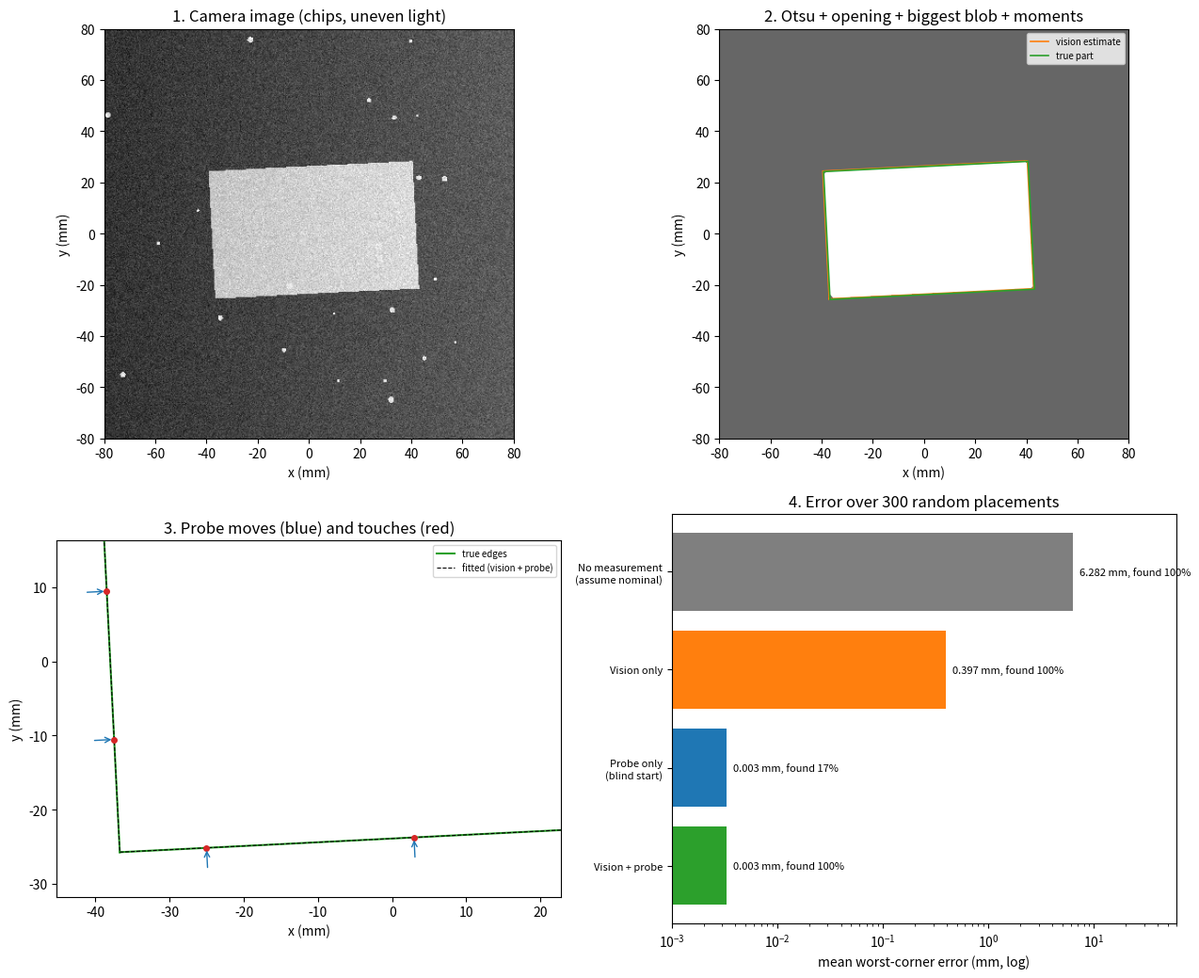

Python code for this plot: (Note: this script raises an exception after producing the figure.)
"""Finding the workpiece: camera first (coarse), touch probe second (fine).

A rectangular block (80 x 50 mm) is clamped by hand, so it is never exactly
where the program expects: a few millimetres off and a few degrees turned.
Machining it without measuring would cut in the wrong place.

1. Vision (coarse). An overhead camera image is thresholded (Otsu's method),
   cleaned (morphological opening), and the biggest blob is taken as the part.
   Its centroid gives the position and its second moments (the direction it is
   longest in) give the rotation. Fast, but only accurate to ~0.5 mm, because
   of pixel size, lighting and camera calibration error.
2. Touch probe (fine). A probe in the spindle moves toward an edge until it
   touches (accuracy ~2 um). Points on the long edge give a straight line by
   least squares (its angle = part rotation); points on the short edge give
   where the corner is. The probe must start near the edge: if the part is
   further away than its search travel, it misses. The camera tells it where to start.
Run: python3 probing.py -> results/probing.png, results/probing.json
"""
import json
import numpy as np
import matplotlib
matplotlib.use("Agg")
import matplotlib.pyplot as plt
from scipy import ndimage

L, W = 80.0, 50.0                          # block size (mm)
NOMINAL = np.array([-40.0, -25.0, 0.0])    # expected corner x, y (mm) and angle (deg)
PX = 2.5                                   # camera pixels per mm (0.4 mm pixels)
FOV = 160.0                                # camera field of view (mm), centred on the table
CAM_SCALE_ERR, CAM_SHIFT = 0.005, np.array([0.3, -0.2])   # residual camera calibration error
PROBE_SIGMA = 0.002                        # probe repeatability (mm)
SEARCH = 3.0                               # probe starts 3 mm before the expected edge, travels 6 mm


def rot(deg):
    a = np.radians(deg)
    return np.array([[np.cos(a), -np.sin(a)], [np.sin(a), np.cos(a)]])


def to_table(pts, pose):
    """Part coordinates (corner = origin, x along the long edge) -> table coordinates."""
    return np.asarray(pts) @ rot(pose[2]).T + pose[:2]


def to_part(pts, pose):
    return (np.asarray(pts) - pose[:2]) @ rot(pose[2])


def random_pose(rng, max_shift=6.0, max_deg=4.0):
    return NOMINAL + np.array([*rng.uniform(-max_shift, max_shift, 2), rng.uniform(-max_deg, max_deg)])


def render(pose, rng):
    n = int(FOV * PX)
    yy, xx = np.mgrid[0:n, 0:n]
    tx, ty = (xx + .5) / PX - FOV / 2, (yy + .5) / PX - FOV / 2          # table mm at each pixel
    # what the camera thinks is (tx, ty) is really slightly scaled and shifted
    real = np.stack([tx, ty], -1) * (1 + CAM_SCALE_ERR) + CAM_SHIFT
    p = to_part(real.reshape(-1, 2), pose).reshape(n, n, 2)
    inside = (p[..., 0] >= 0) & (p[..., 0] <= L) & (p[..., 1] >= 0) & (p[..., 1] <= W)
    img = 0.25 + 0.5 * inside + 0.15 * (xx / n)                           # part brighter, uneven light
    for _ in range(25):                                                   # bright metal chips on the table
        cx, cy = rng.uniform(0, n, 2)
        img[(xx - cx) ** 2 + (yy - cy) ** 2 < rng.uniform(1, 9)] = 0.9
    return np.clip(img + rng.normal(0, 0.05, img.shape), 0, 1)


def otsu(img):
    """Threshold that best separates dark and bright pixels (max between-class variance)."""
    h, edges = np.histogram(img, 256, (0, 1))
    p = h / h.sum(); c = (edges[:-1] + edges[1:]) / 2
    w0 = np.cumsum(p); m = np.cumsum(p * c); mt = m[-1]
    var = (mt * w0 - m) ** 2 / (w0 * (1 - w0) + 1e-12)
    return c[np.argmax(var)]


def vision(img):
    """Coarse pose from one image: threshold -> clean -> biggest blob -> moments."""
    mask = ndimage.binary_opening(img > otsu(img), iterations=3)          # removes the chips
    lab, n = ndimage.label(mask)
    blob = lab == 1 + np.argmax(ndimage.sum(mask, lab, range(1, n + 1)))
    ys, xs = np.nonzero(blob)
    x, y = (xs + .5) / PX - FOV / 2, (ys + .5) / PX - FOV / 2
    c = np.array([x.mean(), y.mean()])
    cov = np.cov(np.vstack([x - c[0], y - c[1]]))
    evals, evecs = np.linalg.eigh(cov)
    d = evecs[:, 1]                                                       # direction of the long side
    ang = np.degrees(np.arctan2(d[1], d[0]))
    ang = (ang + 90) % 180 - 90                                           # a line has no front/back
    corner = c - rot(ang) @ np.array([L / 2, W / 2])
    return np.array([*corner, ang]), blob


def probe_touch(start, direction, pose, rng):
    """Move from start along direction for up to 2*SEARCH mm; return the touch point or None."""
    s0, d = to_part([start], pose)[0], direction @ rot(pose[2])          # work in part coordinates
    hits = []
    for axis, val in ((1, 0.0), (0, 0.0)):                                # bottom edge y=0, left edge x=0
        if abs(d[axis]) < 1e-9:
            continue
        s = (val - s0[axis]) / d[axis]
        q = s0 + s * d
        other = q[1 - axis]
        if 0 <= s <= 2 * SEARCH and 0 <= other <= (L if axis == 1 else W):
            hits.append(s)
    if not hits:
        return None
    s = min(hits) + rng.normal(0, PROBE_SIGMA)
    return np.asarray(start) + s * np.asarray(direction)


def probe(prior, pose, rng, n_long=3, n_short=2):
    """Probe n_long points on the long edge and n_short on the short edge, starting
    from where the prior pose says the edges are. Returns the fitted pose or None (missed)."""
    R = rot(prior[2])
    long_pts, short_pts = [], []
    for f in np.linspace(0.15, 0.85, n_long):                              # along the bottom edge, moving +y'
        exp = to_table([[f * L, 0]], prior)[0]
        d = R @ np.array([0, 1.0])
        p = probe_touch(exp - SEARCH * d, d, pose, rng)
        if p is None:
            return None, None
        long_pts.append(p)
    for f in np.linspace(0.3, 0.7, n_short):                               # along the left edge, moving +x'
        exp = to_table([[0, f * W]], prior)[0]
        d = R @ np.array([1.0, 0])
        p = probe_touch(exp - SEARCH * d, d, pose, rng)
        if p is None:
            return None, None
        short_pts.append(p)
    A, B = np.array(long_pts), np.array(short_pts)
    # least-squares line through the long-edge points (principal direction)
    ca = A.mean(0)
    u = np.linalg.svd(A - ca)[2][0]
    u = u if u[0] > 0 else -u
    ang = np.degrees(np.arctan2(u[1], u[0]))
    # the short edge is perpendicular to it (rectangular block) and passes through the mean of its points
    cb = B.mean(0)
    nrm = u                                                               # short edge: points p with (p - cb).u = 0
    t = (cb - ca) @ nrm                                                   # corner = ca + t u
    corner = ca + t * u
    return np.array([*corner, ang]), (A, B)


def part_error(est, pose):
    """Worst position error (mm) over the part's four corners if we machine with
    the estimated pose instead of the true one."""
    c = np.array([[0, 0], [L, 0], [L, W], [0, W]])
    return float(np.max(np.linalg.norm(to_table(c, est) - to_table(c, pose), axis=1)))


def main():
    N = 300
    rows = {k: [] for k in ("No measurement (assume nominal)", "Vision only", "Probe only (blind start)", "Vision + probe")}
    for i in range(N):
        rng = np.random.default_rng(i)
        pose = random_pose(rng)
        v, _ = vision(render(pose, rng))
        pb, _ = probe(NOMINAL, pose, rng)
        vp, _ = probe(v, pose, rng)
        rows["No measurement (assume nominal)"].append(part_error(NOMINAL, pose))
        rows["Vision only"].append(part_error(v, pose))
        rows["Probe only (blind start)"].append(None if pb is None else part_error(pb, pose))
        rows["Vision + probe"].append(None if vp is None else part_error(vp, pose))
    summary = {}
    for k, r in rows.items():
        ok = [x for x in r if x is not None]
        summary[k] = dict(success=len(ok) / N, mean_err_mm=float(np.mean(ok)), max_err_mm=float(np.max(ok)))
        print(f"{k:32s} success {100 * len(ok) / N:5.1f}%  mean error {np.mean(ok):7.3f} mm  worst {np.max(ok):7.3f} mm")

    npts = [2, 3, 5, 8, 12]
    ang_err = []
    for n in npts:
        e = []
        for i in range(200):
            rng = np.random.default_rng(5000 + i)
            pose = random_pose(rng, 1, 1)
            est, _ = probe(pose + [0.5, 0.5, 0.3], pose, rng, n_long=n)
            e.append(abs(est[2] - pose[2]) * 3600)                       # arc-seconds
        ang_err.append(float(np.mean(e)))
        print(f"{n:2d} long-edge probe points: mean angle error {ang_err[-1]:.1f} arc-seconds")

    # Figure
    rng = np.random.default_rng(42)
    pose = random_pose(rng)
    img = render(pose, rng)
    v, blob = vision(img)
    vp, (A, B) = probe(v, pose, rng)
    fig, ax = plt.subplots(2, 2, figsize=(13, 10.5))
    ax = ax.ravel()
    ext = [-FOV / 2, FOV / 2, -FOV / 2, FOV / 2]
    ax[0].imshow(img, cmap="gray", extent=ext, origin="lower"); ax[0].set_title("1. Camera image (chips, uneven light)")
    ax[1].imshow(blob, cmap="gray", extent=ext, alpha=.6, origin="lower")
    box = np.array([[0, 0], [L, 0], [L, W], [0, W], [0, 0]])
    for est, col, lab in ((v, "C1", "vision estimate"), (pose, "C2", "true part")):
        ax[1].plot(*to_table(box, est).T, col, lw=1.2, label=lab)
    ax[1].set_title("2. Otsu + opening + biggest blob + moments"); ax[1].legend(fontsize=7)
    tb = to_table(box, pose)
    ax[2].plot(*tb.T, "C2", lw=1.5, label="true edges")
    ax[2].plot(*to_table(box, vp).T, "k--", lw=.8, label="fitted (vision + probe)")
    for P, d in ((A, rot(v[2]) @ [0, 1]), (B, rot(v[2]) @ [1, 0])):
        for p in P:
            ax[2].annotate("", p, p - SEARCH * d, arrowprops=dict(arrowstyle="->", color="C0"))
            ax[2].plot(*p, "o", color="C3", ms=4)
    ax[2].set(xlim=(tb[:, 0].min() - 6, tb[:, 0].min() + 62), ylim=(tb[:, 1].min() - 6, tb[:, 1].min() + 42),
              aspect="equal", title="3. Probe moves (blue) and touches (red)", xlabel="x (mm)", ylabel="y (mm)")
    ax[2].legend(fontsize=7)
    names = list(summary)
    yy = np.arange(len(names))[::-1]
    ax[3].barh(yy, [summary[n]["mean_err_mm"] for n in names], color=["C7", "C1", "C0", "C2"])
    for y, n in zip(yy, names):
        ax[3].text(summary[n]["mean_err_mm"] * 1.15, y, f"{summary[n]['mean_err_mm']:.3f} mm, found {100 * summary[n]['success']:.0f}%",
                   va="center", fontsize=8)
    ax[3].set_yticks(yy, [n.replace(" (", "\n(") for n in names], fontsize=8)
    ax[3].set(xscale="log", xlim=(1e-3, 60), xlabel="mean worst-corner error (mm, log)", title="4. Error over 300 random placements")
    for a in ax[:2]:
        a.set(xlim=(-FOV / 2, FOV / 2), ylim=(-FOV / 2, FOV / 2), xlabel="x (mm)", ylabel="y (mm)")
    fig.tight_layout()
    fig.savefig("results/probing.png", dpi=150, bbox_inches="tight")
    out = dict(methods=summary, probe_points=npts, angle_err_arcsec=ang_err, probe_sigma_mm=PROBE_SIGMA, search_mm=SEARCH)
    json.dump(out, open("results/probing.json", "w"), indent=1)
    return out


if __name__ == "__main__":
    main()
